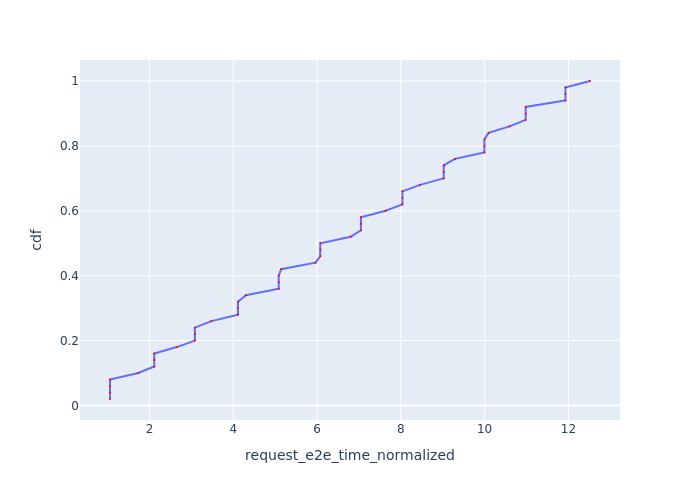

Data behind this chart, as committed beside it:
Request Id, request_e2e_time_normalized, cdf
0_0, 1.058, 0.02
0_1, 1.059, 0.04
0_2, 1.059, 0.06
0_3, 1.059, 0.08
0_4, 1.732, 0.1
0_5, 2.115, 0.12
0_6, 2.115, 0.14
0_7, 2.115, 0.16
0_8, 2.651, 0.18
0_9, 3.085, 0.2
0_10, 3.085, 0.22
0_11, 3.085, 0.24
0_12, 3.48, 0.26
0_13, 4.112, 0.28
0_14, 4.113, 0.3
0_15, 4.113, 0.32
0_16, 4.303, 0.34
0_17, 5.086, 0.36
0_18, 5.086, 0.38
0_19, 5.086, 0.4
0_20, 5.143, 0.42
0_24, 5.964, 0.44
0_21, 6.077, 0.46
0_22, 6.078, 0.48
0_23, 6.078, 0.5
0_28, 6.802, 0.52
0_25, 7.048, 0.54
0_26, 7.048, 0.56
0_27, 7.048, 0.58
0_32, 7.636, 0.6
0_29, 8.039, 0.62
0_30, 8.039, 0.64
0_31, 8.039, 0.66
0_36, 8.458, 0.68
0_33, 9.024, 0.7
0_34, 9.024, 0.72
0_35, 9.025, 0.74
0_40, 9.292, 0.76
0_37, 9.995, 0.78
0_38, 9.995, 0.8
0_39, 9.995, 0.82
0_44, 10.09, 0.84
0_48, 10.59, 0.86
0_41, 10.98, 0.88
0_42, 10.98, 0.9
0_43, 10.98, 0.92
0_45, 11.93, 0.94
0_46, 11.93, 0.96
0_47, 11.93, 0.98
0_49, 12.52, 1.0
